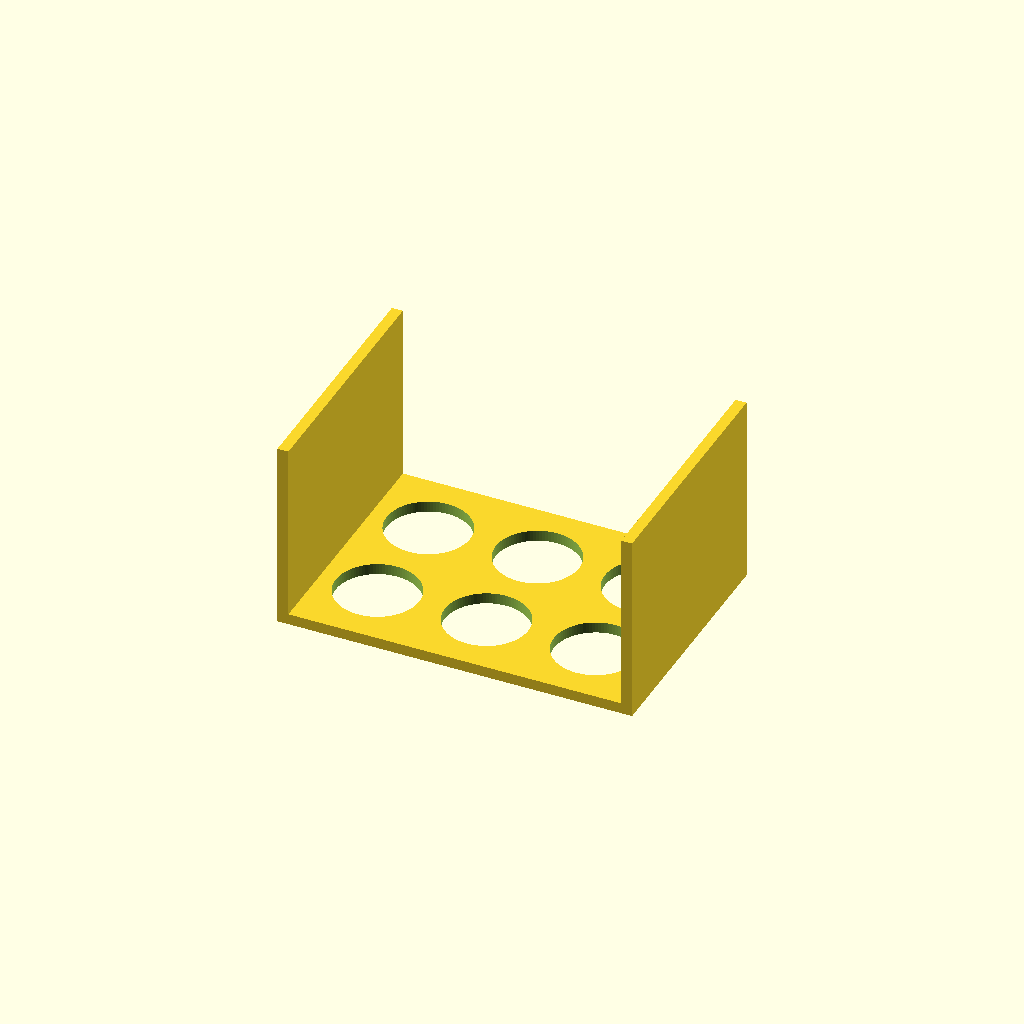
Cell 1: rendered with the file's own defaults.
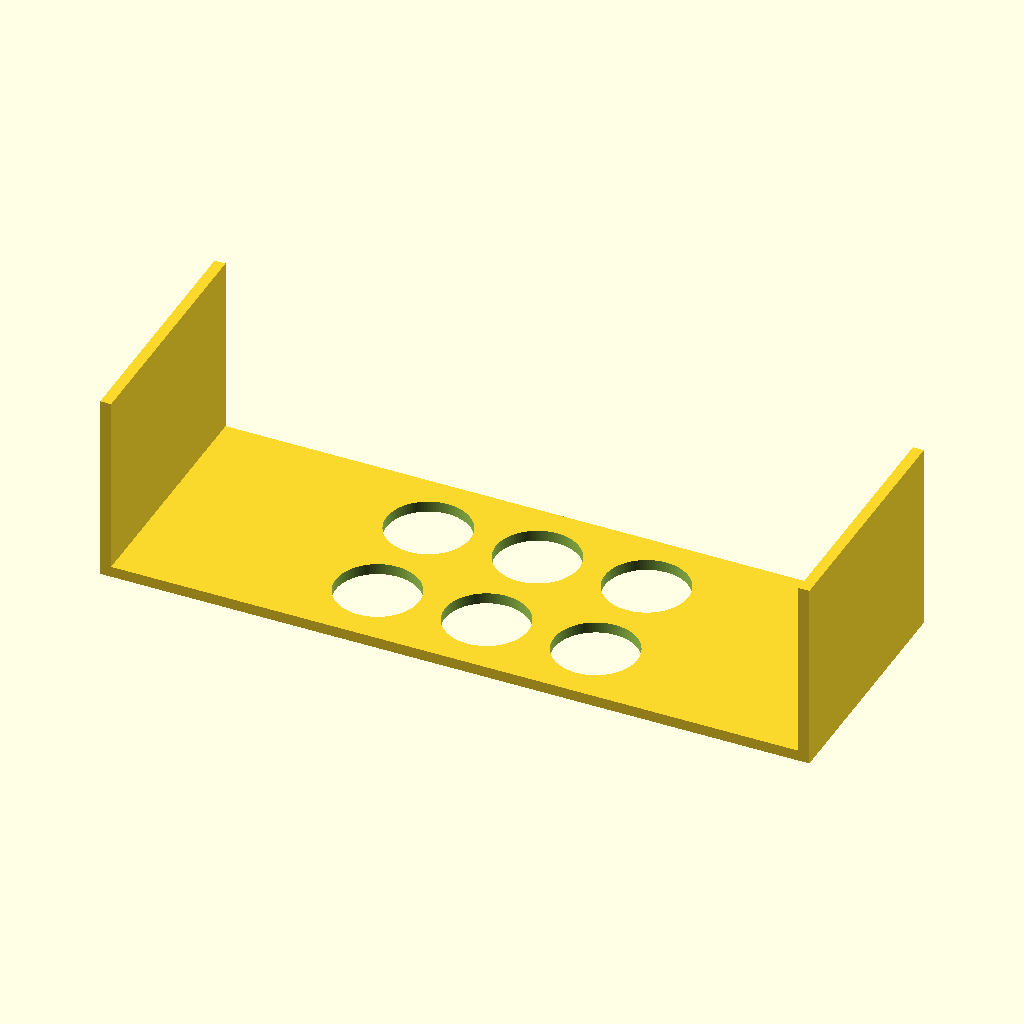
Cell 2 — plate_x set to 260, the other parameters unchanged.
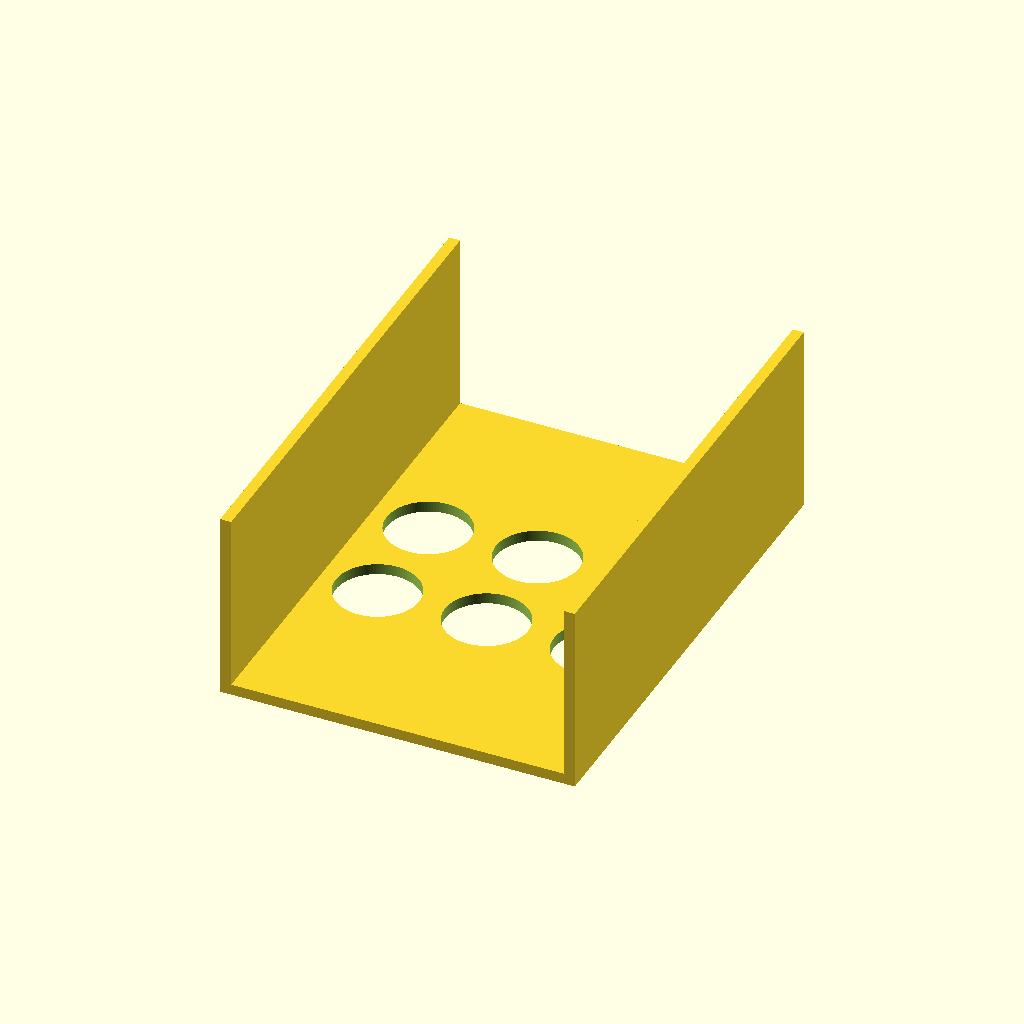
Cell 3 — plate_y set to 180, the other parameters unchanged.
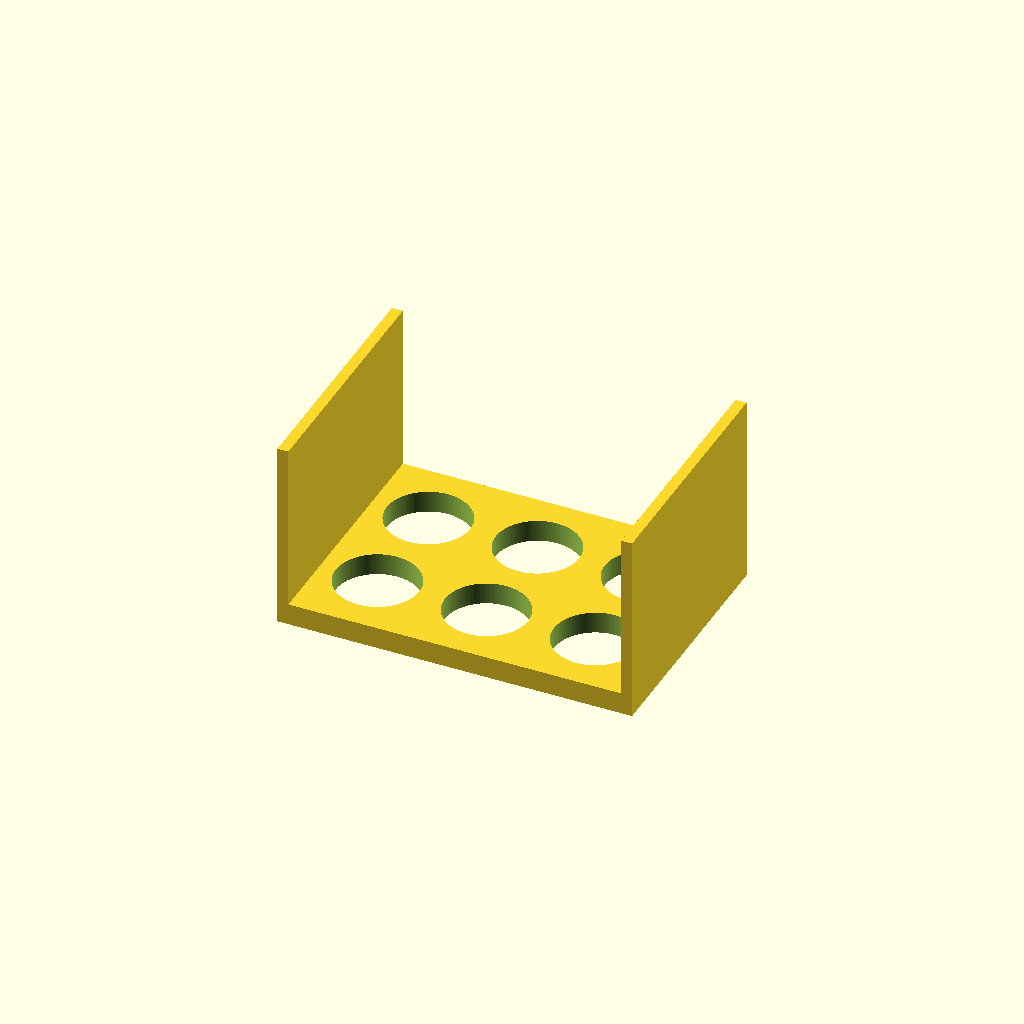
Cell 4: the same model with plate_t = 8.
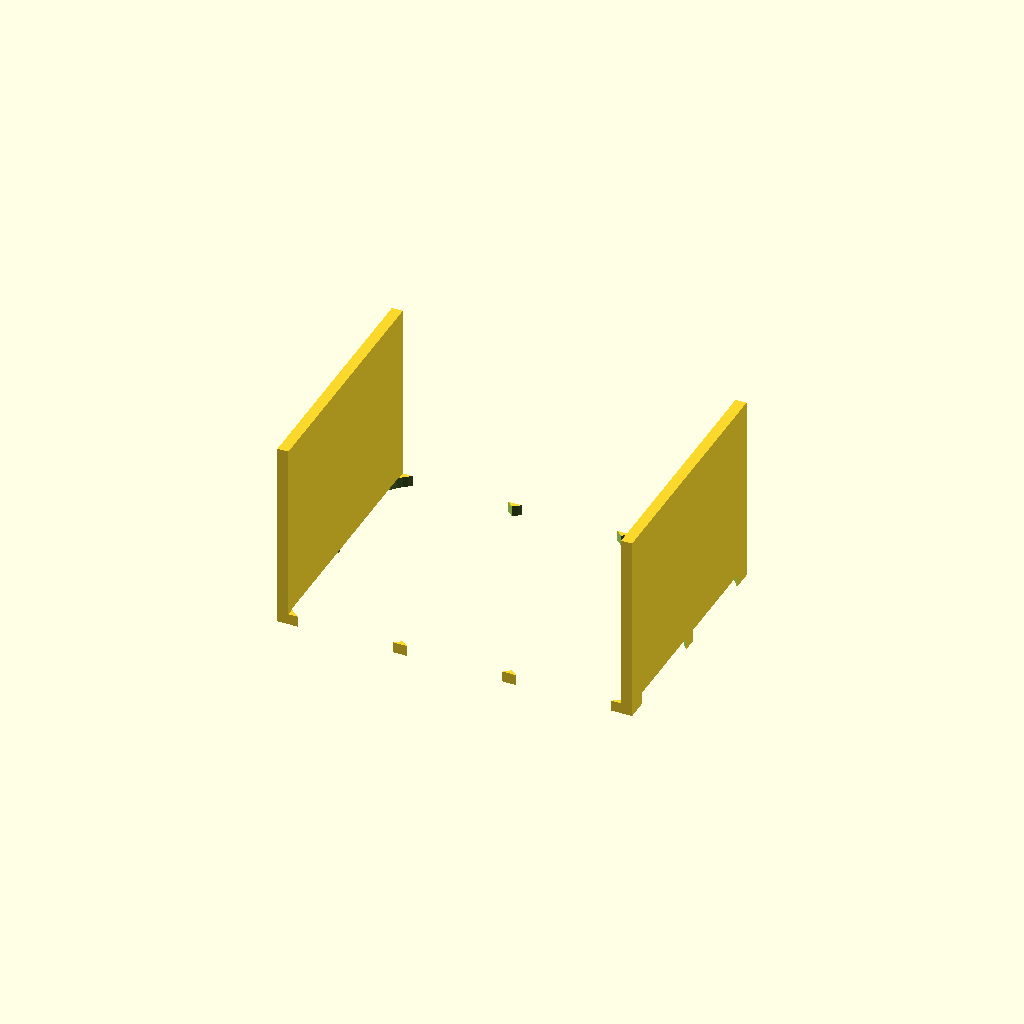
Cell 5 — hole_d set to 61, the other parameters unchanged.
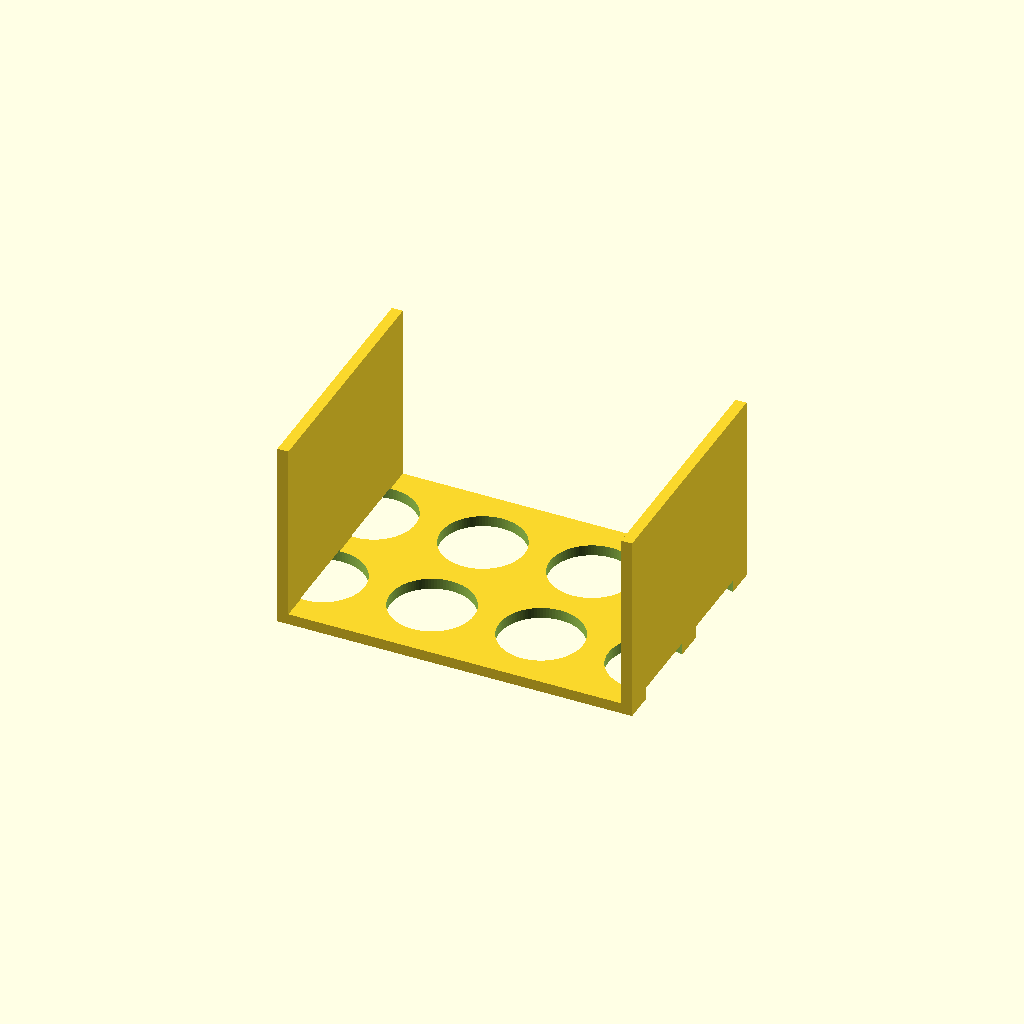
Cell 6: the same model with hole_nx = 6.
All cells are drawn from one camera (rotation 55°, 0°, 25°, orthographic, colour scheme Cornfield), so only the parameter changes between them.
Source of the model, bench/results/gpu-v7-g0/code/scadcoder-v7/conical_rack_50ml_s1_a1.scad:
// 6 x 50 mL conical tube rack (Falcon-type)
// Print orientation: flat plate on bed (z = 0), walls build up to z = 70.
// After printing, flip the part over so it stands on the walls.

// ---------- Parameters ----------
plate_x      = 130;   // plate length along X
plate_y      = 90;    // plate width along Y
plate_t      = 4;     // plate thickness (Z)

hole_d       = 30.5;  // tube hole diameter
hole_nx      = 3;     // holes along X
hole_ny      = 2;     // holes along Y
hole_pitch   = 40;    // centre-to-centre spacing in X and Y

wall_t       = 4;     // wall thickness (Y)
wall_h       = 70;    // wall height above plate (Z)

eps          = 0.5;   // cutter overshoot past faces

$fn = 96;

// ---------- Model ----------
difference() {
    union() {
        // Base plate
        translate([-plate_x/2, -plate_y/2, 0])
            cube([plate_x, plate_y, plate_t]);

        // Two solid walls along the long edges
        for (sx = [-1, 1])
            translate([sx > 0 ? plate_x/2 - wall_t : -plate_x/2,
                       -plate_y/2, 0])
                cube([wall_t, plate_y, wall_h]);
    }

    // Tube through-holes, centred on the plate
    for (i = [0 : hole_nx - 1])
        for (j = [0 : hole_ny - 1])
            translate([(i - (hole_nx - 1)/2) * hole_pitch,
                       (j - (hole_ny - 1)/2) * hole_pitch,
                       -eps])
                cylinder(d = hole_d, h = plate_t + 2*eps);
}
Parameter table extracted from the source (name, type, default, range or options):
plate_x: number, default 130
plate_y: number, default 90
plate_t: number, default 4
hole_d: number, default 30.5
hole_nx: number, default 3
hole_ny: number, default 2
hole_pitch: number, default 40
wall_t: number, default 4
wall_h: number, default 70
eps: number, default 0.5
